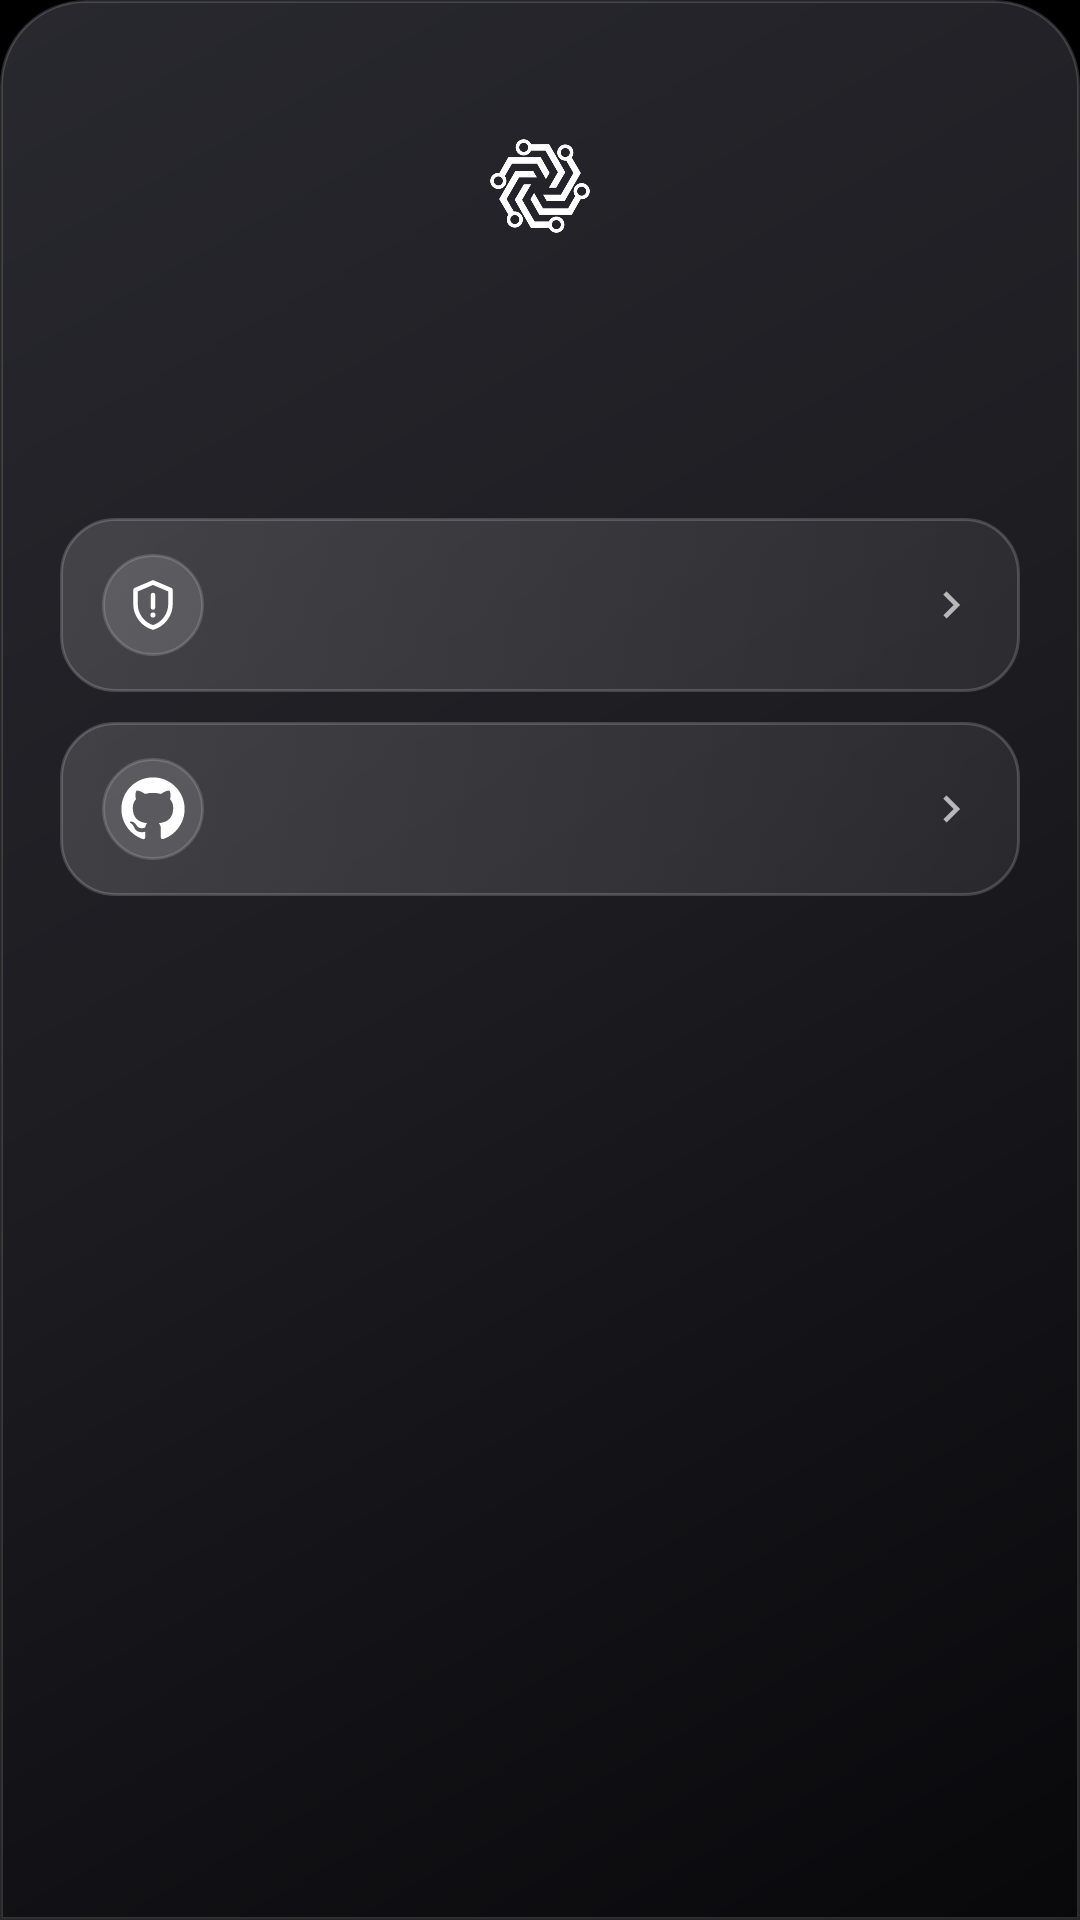

Android layout source for this screen:
<!-- AndroidManifest.xml: application theme Theme.Chatapp -->
<!-- res/layout/dialog_about_app.xml -->
<?xml version="1.0" encoding="utf-8"?>
<LinearLayout xmlns:android="http://schemas.android.com/apk/res/android"
    xmlns:app="http://schemas.android.com/apk/res-auto"
    android:layout_width="match_parent"
    android:layout_height="wrap_content"
    android:background="@drawable/bg_about_sheet"
    android:orientation="vertical"
    android:paddingStart="20dp"
    android:paddingTop="14dp"
    android:paddingEnd="20dp"
    android:paddingBottom="24dp">

    <View
        android:layout_width="44dp"
        android:layout_height="4dp"
        android:layout_gravity="center_horizontal"
        android:background="@drawable/bg_about_sheet_handle" />

    <ImageView
        android:layout_width="52dp"
        android:layout_height="52dp"
        android:layout_gravity="center_horizontal"
        android:layout_marginTop="18dp"
        android:scaleType="fitCenter"
        android:src="@drawable/logo_transparent" />

    <TextView
        android:id="@+id/tvAboutTitle"
        android:layout_width="wrap_content"
        android:layout_height="wrap_content"
        android:layout_gravity="center_horizontal"
        android:layout_marginTop="14dp"
        android:textColor="#FFFFFF"
        android:textSize="20sp"
        android:textStyle="bold" />

    <TextView
        android:id="@+id/tvAboutVersion"
        android:layout_width="wrap_content"
        android:layout_height="wrap_content"
        android:layout_gravity="center_horizontal"
        android:layout_marginTop="4dp"
        android:textColor="#9E9E9E"
        android:textSize="13sp" />

    <LinearLayout
        android:id="@+id/btnPrivacyPolicy"
        android:layout_width="match_parent"
        android:layout_height="wrap_content"
        android:layout_marginTop="22dp"
        android:background="@drawable/bg_about_action_button"
        android:clickable="true"
        android:focusable="true"
        android:gravity="center_vertical"
        android:minHeight="58dp"
        android:orientation="horizontal"
        android:paddingHorizontal="14dp">

        <FrameLayout
            android:layout_width="34dp"
            android:layout_height="34dp"
            android:background="@drawable/bg_about_action_icon">

            <ImageView
                android:layout_width="20dp"
                android:layout_height="20dp"
                android:layout_gravity="center"
                android:src="@drawable/ic_security_shield_outline"
                app:tint="#FFFFFF" />
        </FrameLayout>

        <TextView
            android:id="@+id/tvPrivacyPolicyLabel"
            android:layout_width="0dp"
            android:layout_height="wrap_content"
            android:layout_marginStart="12dp"
            android:layout_weight="1"
            android:textColor="#FFFFFF"
            android:textSize="15sp"
            android:textStyle="bold" />

        <ImageView
            android:layout_width="18dp"
            android:layout_height="18dp"
            android:src="@drawable/ic_chevron_right"
            app:tint="#B8B8B8" />
    </LinearLayout>

    <LinearLayout
        android:id="@+id/btnSourceCode"
        android:layout_width="match_parent"
        android:layout_height="wrap_content"
        android:layout_marginTop="10dp"
        android:background="@drawable/bg_about_action_button"
        android:clickable="true"
        android:focusable="true"
        android:gravity="center_vertical"
        android:minHeight="58dp"
        android:orientation="horizontal"
        android:paddingHorizontal="14dp">

        <FrameLayout
            android:layout_width="34dp"
            android:layout_height="34dp"
            android:background="@drawable/bg_about_action_icon">

            <ImageView
                android:layout_width="22dp"
                android:layout_height="22dp"
                android:layout_gravity="center"
                android:src="@drawable/ic_github"
                app:tint="#FFFFFF" />
        </FrameLayout>

        <TextView
            android:id="@+id/tvSourceCodeLabel"
            android:layout_width="0dp"
            android:layout_height="wrap_content"
            android:layout_marginStart="12dp"
            android:layout_weight="1"
            android:textColor="#FFFFFF"
            android:textSize="15sp"
            android:textStyle="bold" />

        <ImageView
            android:layout_width="18dp"
            android:layout_height="18dp"
            android:src="@drawable/ic_chevron_right"
            app:tint="#B8B8B8" />
    </LinearLayout>
</LinearLayout>
<!-- resources referenced by this layout -->
<resources>
  <!-- drawable bg_about_action_button (drawable) -->
  <?xml version="1.0" encoding="utf-8"?>
  <selector xmlns:android="http://schemas.android.com/apk/res/android">
      <item android:state_pressed="true">
          <shape android:shape="rectangle">
              <solid android:color="#35FFFFFF" />
              <corners android:radius="18dp" />
              <stroke
                  android:width="1dp"
                  android:color="#55FFFFFF" />
          </shape>
      </item>
      <item>
          <shape android:shape="rectangle">
              <gradient
                  android:angle="315"
                  android:endColor="#12FFFFFF"
                  android:startColor="#26FFFFFF" />
              <corners android:radius="18dp" />
              <stroke
                  android:width="1dp"
                  android:color="#2EFFFFFF" />
          </shape>
      </item>
  </selector>
  <!-- drawable bg_about_action_icon (drawable) -->
  <?xml version="1.0" encoding="utf-8"?>
  <shape xmlns:android="http://schemas.android.com/apk/res/android"
      android:shape="oval">
      <solid android:color="#24FFFFFF" />
      <stroke
          android:width="1dp"
          android:color="#28FFFFFF" />
  </shape>
  <!-- drawable bg_about_sheet (drawable) -->
  <?xml version="1.0" encoding="utf-8"?>
  <shape xmlns:android="http://schemas.android.com/apk/res/android"
      android:shape="rectangle">
      <gradient
          android:angle="315"
          android:centerColor="#F11D1D22"
          android:endColor="#EC09090C"
          android:startColor="#F42A2A31" />
      <corners
          android:topLeftRadius="28dp"
          android:topRightRadius="28dp" />
      <stroke
          android:width="1dp"
          android:color="#26FFFFFF" />
  </shape>
  <!-- drawable ic_chevron_right (drawable) -->
  <vector xmlns:android="http://schemas.android.com/apk/res/android"
      android:width="24dp"
      android:height="24dp"
      android:viewportWidth="24"
      android:viewportHeight="24">
      <path
          android:fillColor="#8E8E93"
          android:pathData="M10,6L8.59,7.41 13.17,12l-4.58,4.59L10,18l6,-6z"/>
  </vector>
  <!-- drawable ic_security_shield_outline (drawable) -->
  <vector xmlns:android="http://schemas.android.com/apk/res/android"
      android:width="24dp"
      android:height="24dp"
      android:viewportWidth="24"
      android:viewportHeight="24">
      <path
          android:fillColor="@color/security_transparent"
          android:strokeColor="@color/security_text_primary"
          android:strokeLineCap="round"
          android:strokeLineJoin="round"
          android:strokeWidth="1.8"
          android:pathData="M12,3L5,6V11.5C5,15.9 7.8,19.7 12,21C16.2,19.7 19,15.9 19,11.5V6L12,3Z" />
      <path
          android:fillColor="@color/security_transparent"
          android:strokeColor="@color/security_text_primary"
          android:strokeLineCap="round"
          android:strokeLineJoin="round"
          android:strokeWidth="1.8"
          android:pathData="M12,8V13" />
      <path
          android:fillColor="@color/security_text_primary"
          android:pathData="M12,16m-1,0a1,1 0,1 0,2 0a1,1 0,1 0,-2 0" />
  </vector>
  <style name="Theme.Chatapp" parent="Theme.MaterialComponents.DayNight.NoActionBar">
          <item name="colorPrimary">#000000</item>
          <item name="colorPrimaryVariant">#000000</item>
          <item name="colorOnPrimary">#FFFFFF</item>
          <item name="colorSecondary">#FFFFFF</item>
          <item name="colorSecondaryVariant">#FFFFFF</item>
          <item name="colorOnSecondary">#FFFFFF</item>
          <item name="android:statusBarColor">@android:color/transparent</item>
          <item name="android:navigationBarColor">#000000</item>
          <item name="android:windowBackground">#000000</item>
          <item name="android:textColorHighlight">#4D808080</item>
      </style>
  <color name="security_transparent">#00000000</color>
  <color name="security_text_primary">#F7F7F7</color>
</resources>
